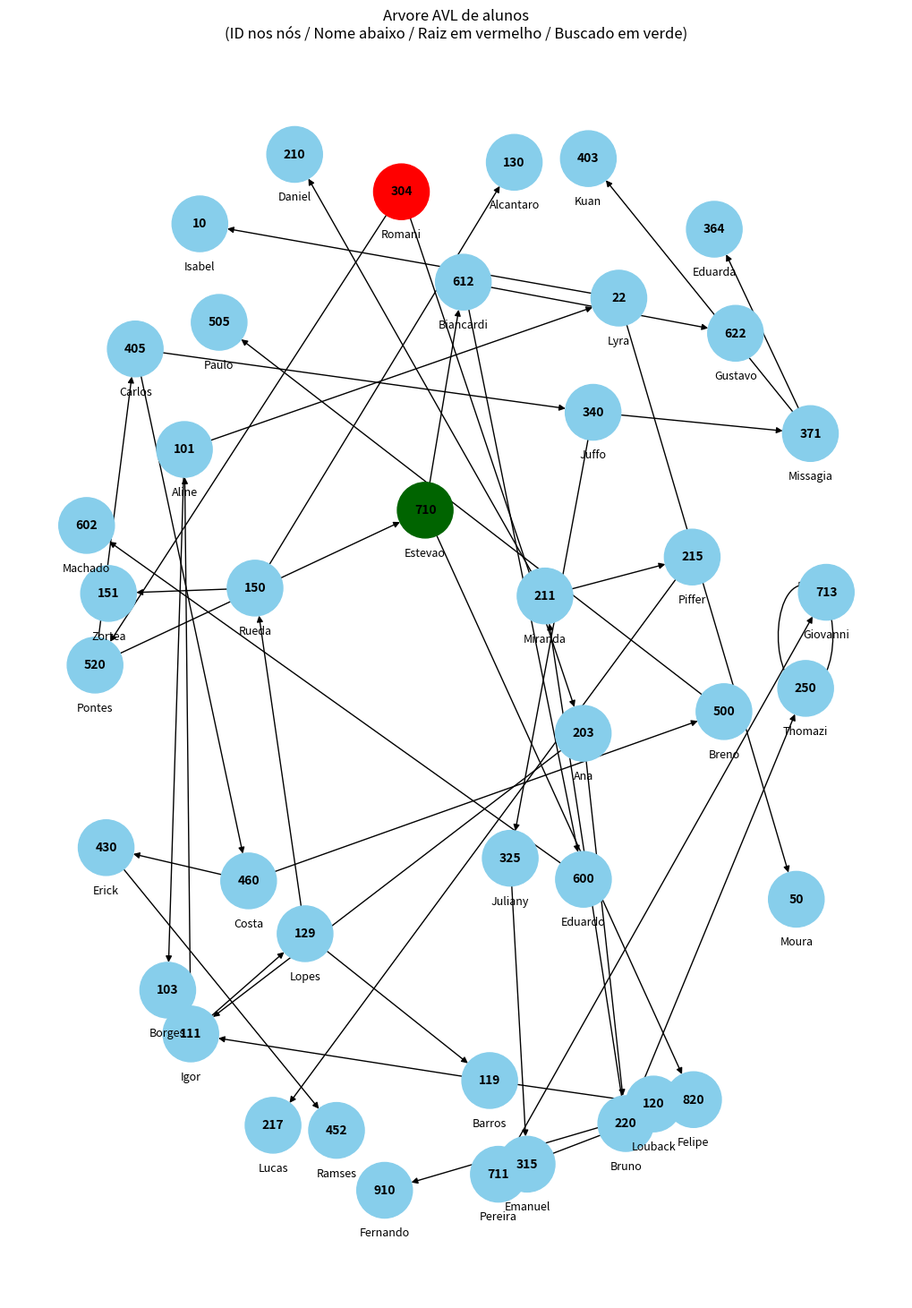

Generate this figure with matplotlib:
import matplotlib.pyplot as plt
import networkx as nx

# Classe Node
class Node:
    def __init__(self, key, value):
        self.key = key
        self.value = value
        self.left = None
        self.right = None
        self.height = 1

# Classe AVL Tree
class AvlTree:
    def __init__(self):
        self._root = None

    def get_root(self):
        return self._root

    def insert(self, key, value):
        self._root = self._insert(self._root, key, value)

    def _insert(self, node, key, value):
        if not node:
            return Node(key, value)
        if key < node.key:
            node.left = self._insert(node.left, key, value)
        else:
            node.right = self._insert(node.right, key, value)

        node.height = 1 + max(self._height(node.left), self._height(node.right))
        balance = self._balance(node)

        if balance > 1 and key < node.left.key:
            return self._rotate_right(node)
        if balance < -1 and key > node.right.key:
            return self._rotate_left(node)
        if balance > 1 and key > node.left.key:
            node.left = self._rotate_left(node.left)
            return self._rotate_right(node)
        if balance < -1 and key < node.right.key:
            node.right = self._rotate_right(node.right)
            return self._rotate_left(node)
        
        return node
    
    def _height(self, node):
        return node.height if node else 0
    
    def _balance(self, node):
        return self._height(node.left) - self._height(node.right) if node else 0
    
    def _rotate_left(self, z):
        y = z.right
        T2 = y.left
        y.left = z
        z.right = T2
        z.height = 1 + max(self._height(z.left),self._height(z.right))
        y.height = 1 + max(self._height(y.left),self._height(y.right))
        return y

    def _rotate_right(self, z):
        y = z.left
        T3 = y.right
        y.right = z
        z.left = T3
        z.height = 1 + max(self._height(z.left),self._height(z.right))
        y.height = 1 + max(self._height(y.left),self._height(y.right))
        return y
    
    def get(self, key):
        return self._get(self._root, key)
    
    def _get(self, node, key):
        if not node:
            return None
        if key == node.key:
            return node.value
        elif key < node.key:
            return self._get(node.left, key)
        else:
            return self._get(node.right, key)
        
    def __iter__(self):
        return self._in_order(self._root)
    
    def _in_order(self, node):
        if node:
            yield from self._in_order(node.left)
            yield node.key
            yield from self._in_order(node.right)
    
# Dados dos funcionarios

alunos = [
    (101, "Aline"), (203, "Ana"), (150, "Rueda"), (304, "Romani"),
    (500, "Breno"), (220, "Bruno"), (111, "Caio"), (405, "Carlos"),
    (210, "Daniel"), (340, "Juffo"), (520, "Pontes"), (600, "Eduardo"),
    (315, "Emanuel"), (430, "Erick"), (250, "Erico"), (710, "Estevao"),
    (820, "Felipe"), (910, "Fernando"), (612, "Biancardi"), (711, "Pereira"),
    (215, "Piffer"), (130, "Alcantaro"), (250, "Thomazi"), (713, "Giovanni"),
    (129, "Lopes"), (211, "Miranda"), (622, "Gustavo"), (111, "Igor"),
    (10, "Isabel"), (460, "Costa"), (120, "Louback"), (602, "Machado"),
    (325, "Juliany"), (403, "Kuan"), (217, "Lucas"), (371, "Missagia"),
    (151, "Zortea"), (103, "Borges"), (50, "Moura"), (364, "Eduarda"),
    (505, "Paulo"), (22, "Lyra"), (119, "Barros"), (452, "Ramses"),
]

# Criar e preencher a árvore AVL
tree = AvlTree()
for id_func, nome in alunos:
    tree.insert(id_func, nome)

# ID a ser buscado
id_busca = 710

# Função para desenhar e salvar a árvore
def plot_tree(avl_tree, id_destacado = None, filename = "avl_tree.png"):
    G = nx.DiGraph()
    nomes = {}
    cores = {}

    def add_nodes_edges(node, parent = None):
        if node is None:
            return
        G.add_node(node.key)
        nomes[node.key] = node.value
        if parent:
            G.add_edge(parent.key, node.key)
        add_nodes_edges(node.left, node)
        add_nodes_edges(node.right, node)
    
    root = avl_tree.get_root()
    add_nodes_edges(root)

    # Layout comm bom espaçamento
    pos = nx.spring_layout(G, seed=42, k=1.2)

    # Definir cores: azul claro (default), verde (destacado), vermelho (raiz)
    for node in G.nodes:
        if node == root.key:
            cores[node] = 'red'
        elif node == id_destacado:
            cores[node] = 'darkgreen'
        else:
            cores[node] = 'skyblue'
        
    node_colors = [cores[n] for n in G.nodes]

    plt.figure(figsize=(10,14))
    nx.draw(G, pos, with_labels=True, node_size=2000, node_color=node_colors, font_size=10, font_weight='bold')

    #Rotulos com os nomes dos funcionarios
    for key, (x,y) in pos.items():
        plt.text(x,y - 0.07, nomes[key], fontsize=9,ha='center',va='top',color='black')

    plt.title("Arvore AVL de alunos\n(ID nos nós / Nome abaixo / Raiz em vermelho / Buscado em verde)")
    plt.axis("off")
    plt.tight_layout()
    plt.savefig(filename)
    plt.close()
    print(f"Árvore salva como {filename}")

#Buscar e mostrar funcionário
nome_encontrado = tree.get(id_busca)
if nome_encontrado:
    print(f"\nAlunos com ID {id_busca}: {nome_encontrado}\n")
else:
    print(f"\nAlunos com ID {id_busca} não encontrado.\n")

#Mostrar todos os funcionarios ordenados por ID
print("Alunos ordenados por ID:")
for id_func in tree:
    print(f"ID: {id_func}, Nome: {tree.get(id_func)}")
    
#Salvar a árvore com destaque
plot_tree(tree, id_destacado=id_busca)
